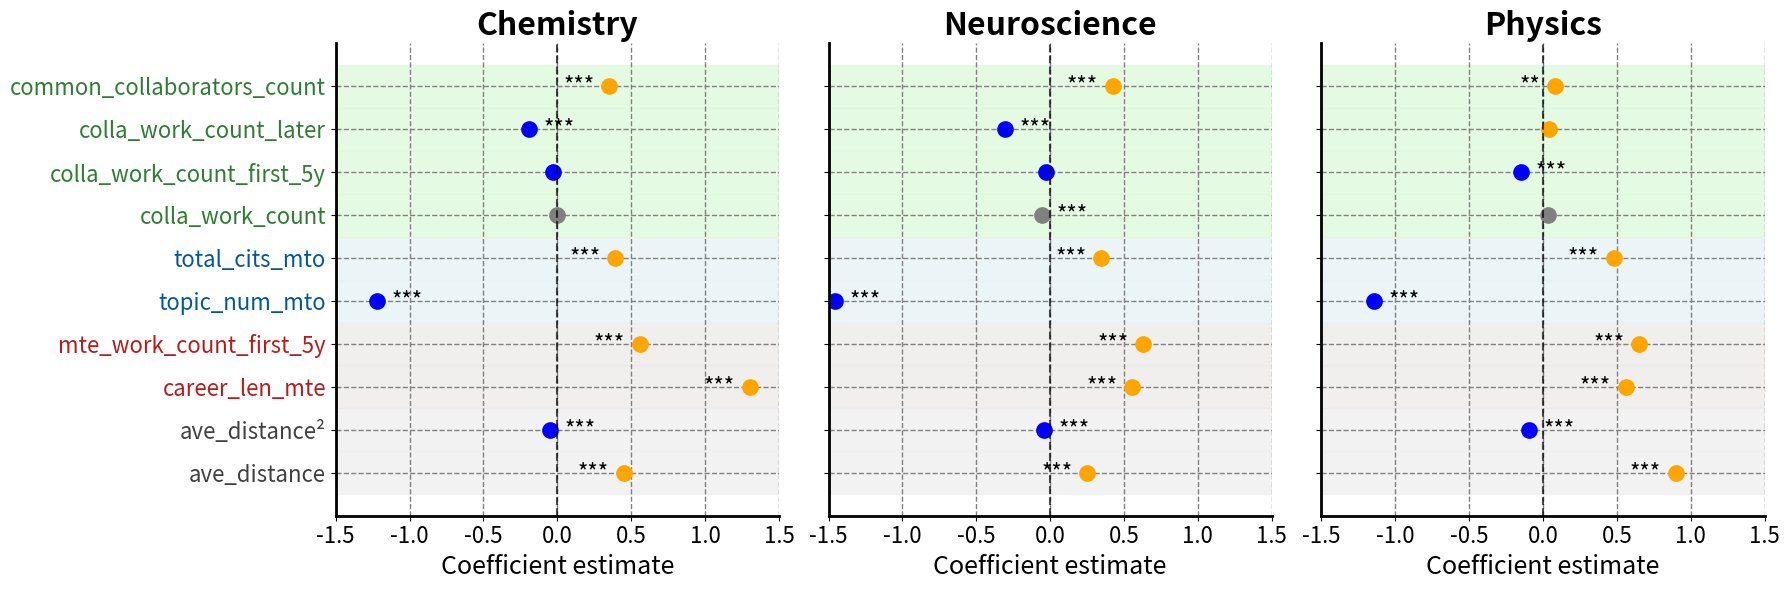

Reproduce this figure in Python.
import matplotlib.pyplot as plt
import numpy as np
from matplotlib.patches import Rectangle


def create_regression_coefficient_plot(data, categories, bg_colors, label_colors,
                                       positive_color='orange', negative_color='blue',
                                       colla_work_count_color='gray', figsize=(18, 6)):
    """
    Generate a comparative visualization chart for regression coefficients across multiple fields

    Parameters:
    - data: Dictionary containing regression coefficients and significance for each field
    - categories: List of all category names
    - bg_colors: Dictionary mapping each category to its background color
    - label_colors: Dictionary mapping each category to its label color
    - positive_color: Color for data points with positive coefficients
    - negative_color: Color for data points with negative coefficients
    - colla_work_count_color: Color for the data points of "colla_work_count"
    - figsize: Tuple specifying figure size (width, height)
    """
    # Create a subplot layout with one row and multiple columns
    fig, axes = plt.subplots(1, len(data), figsize=figsize, sharey=True)

    # Ensure axes is an array, handle single field case
    if len(data) == 1:
        axes = [axes]

    # Plot each field's data in its respective subplot
    for i, (field, field_data) in enumerate(data.items()):
        ax = axes[i]
        coefficients = field_data['coefficients']
        significance = field_data['significance']

        # Plot background rectangles and data points
        for j, category in enumerate(categories):
            # Set data point color: default based on coefficient sign, special category uses neutral color
            point_color = colla_work_count_color if category == 'colla_work_count' else (
                positive_color if coefficients[j] >= 0 else negative_color
            )

            # Add background rectangle
            ax.add_patch(Rectangle(xy=(-1.5, j - 0.5), width=3, height=1,
                                   color=bg_colors[category], alpha=0.8))

            # Plot data point
            ax.plot(coefficients[j], j, 'o', color=point_color, markersize=11)

            # Adjust alignment of significance markers based on point color
            h_align = 'left' if point_color in [negative_color, colla_work_count_color] else 'right'
            offset = 0.1 if h_align == 'left' else -0.1

            # Add significance marker text
            ax.text(coefficients[j] + offset, j, significance[j],
                    verticalalignment='center', horizontalalignment=h_align,
                    color='black', fontsize=16)

        # Setup plot style
        _setup_plot_style(ax, field, categories, label_colors, len(data) > 1 and i == 0)

    # Adjust subplot spacing and return figure object
    plt.subplots_adjust(wspace=0.1)
    plt.tight_layout()
    return fig, axes


def _setup_plot_style(ax, title, categories, label_colors, is_first_ax):
    """Setup style for an individual subplot"""
    # Add reference line and grid
    ax.axvline(x=0, color='black', linestyle='--', alpha=0.7)
    ax.grid(axis='y', linestyle='--', color='gray', linewidth=1)
    ax.grid(axis='x', linestyle='--', color='gray', linewidth=1)

    # Set axes and title
    ax.set_xlabel('Coefficient estimate', fontsize=18)
    ax.set_title(title, fontsize=23, fontweight='bold')
    ax.set_xlim(-1.5, 1.5)
    ax.tick_params(axis='x', labelsize=16)

    # Set y-axis labels (only on the first subplot)
    if is_first_ax:
        yticks = np.arange(len(categories))
        ax.set_yticks(yticks)
        ax.set_yticklabels(categories, fontsize=16)
        for tick, category in zip(ax.get_yticklabels(), categories):
            tick.set_color(label_colors[category])

    # Set spine styles
    ax.spines['top'].set_visible(False)
    ax.spines['right'].set_visible(False)
    ax.spines['left'].set_linewidth(2.0)
    ax.spines['bottom'].set_linewidth(2.0)


def main():
    """Main function: configure data and generate chart"""
    # Define variables and color configurations
    categories = ['ave_distance', 'ave_distance²', 'career_len_mte', 'mte_work_count_first_5y',
                  'topic_num_mto', 'total_cits_mto', 'colla_work_count', 'colla_work_count_first_5y',
                  'colla_work_count_later', 'common_collaborators_count']

    # Background color configuration
    bg_colors = {
        'ave_distance': '#EFEFEF', 'ave_distance²': '#EFEFEF',
        'career_len_mte': '#EEEAEA', 'mte_work_count_first_5y': '#EEEAEA',
        'topic_num_mto': '#E7F3F7', 'total_cits_mto': '#E7F3F7',
        'colla_work_count': '#DFF9DD', 'colla_work_count_first_5y': '#DFF9DD',
        'colla_work_count_later': '#DFF9DD', 'common_collaborators_count': '#DFF9DD'
    }

    # Y-tick label color configuration
    label_colors = {
        'ave_distance': '#404040', 'ave_distance²': '#404040',
        'career_len_mte': '#B71C1C', 'mte_work_count_first_5y': '#B71C1C',
        'topic_num_mto': '#01579B', 'total_cits_mto': '#01579B',
        'colla_work_count': '#2E7D32', 'colla_work_count_first_5y': '#2E7D32',
        'colla_work_count_later': '#2E7D32', 'common_collaborators_count': '#2E7D32',
    }

    # Data point color configuration
    neutral_color = 'gray'
    positive_color = 'orange'
    negative_color = 'blue'

    # Data for three fields
    data = {
        'Chemistry': {
            'coefficients': [0.448, -0.048, 1.303, 0.559, -1.219, 0.390, -0.004, -0.026, -0.190, 0.353],
            'significance': ['***', '***', '***', '***', '***', '***', '', '', '***', '***']
        },
        'Neuroscience': {
            'coefficients': [0.250, -0.044, 0.557, 0.629, -1.458, 0.345, -0.058, -0.028, -0.307, 0.422],
            'significance': ['***', '***', '***', '***', '***', '***', '***', '', '***', '***']
        },
        'Physics': {
            'coefficients': [0.897, -0.094, 0.560, 0.651, -1.147, 0.478, 0.035, -0.150, 0.038, 0.081],
            'significance': ['***', '***', '***', '***', '***', '***', '', '***', '', '**']
        }
    }

    # Create chart
    fig, axes = create_regression_coefficient_plot(
        data, categories, bg_colors, label_colors,
        positive_color, negative_color, neutral_color
    )

    # Save and display chart
    plt.savefig('regression_coefficients.pdf', dpi=300, bbox_inches='tight')
    plt.show()


if __name__ == "__main__":
    main()